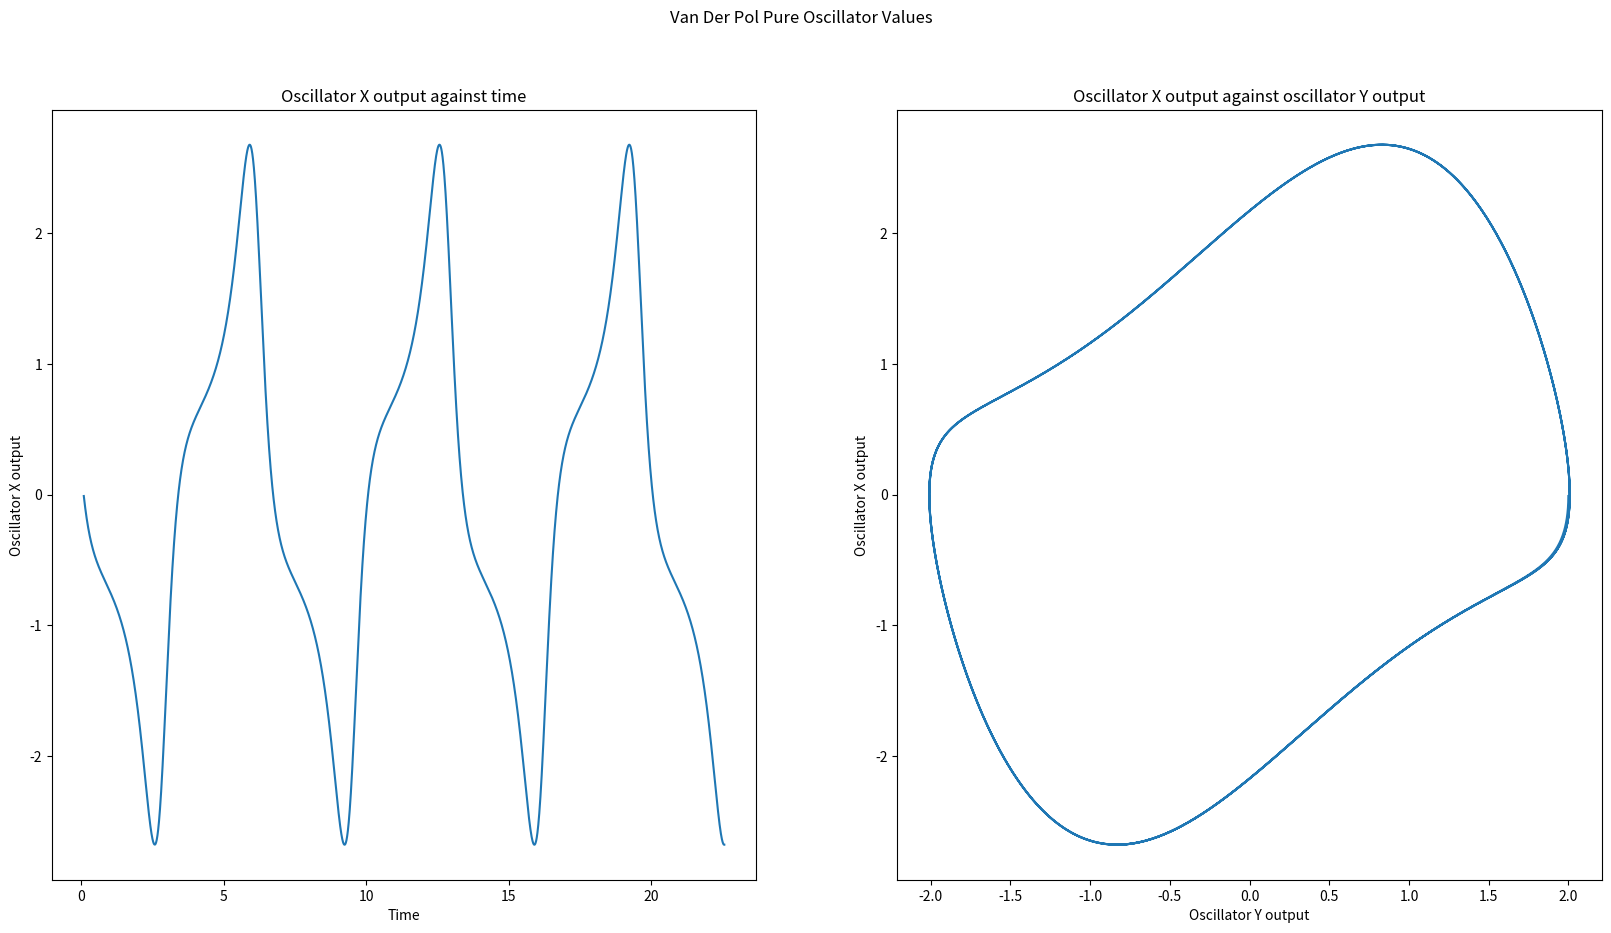

Write the Python code that produced this figure.
import time
import numpy as np
import matplotlib.pyplot as plt
from scipy.integrate import odeint
mu = 1
p = 2
w = 20
pe = 0
integral = 0
start_time = time.time()
startTime = 0
output = 0

def van_der_pol_oscillator_deriv(x, t):
    x0 = x[1]
    x1 = mu * ((p - (x[0] ** 2.0)) * x0) - x[0]*w
    res = np.array([x0, x1])
    return res
def van_der_pol_oscillator_deriv_pure(x, t):
    x0 = x[1]
    x1 = 1 * ((1 - (x[0] ** 2.0)) * x0) - x[0]*1
    res = np.array([x0, x1])
    return res
#
# def van_der_pol(x, y, u, t, dt):
#     x  =
count = 0.09
start_y = 2
start_x = 0

# forcing frequency
k2 = 1
# amplitude
k1 = 1
#  offset parameter
q1 = 1
# feedback
feed = 0

values = []
values_y = []
period = []
time_array = []
counter = 0
find = False;
x_output = []
y_output = []
time_output = []
while (len(period) < np.pi):
    osc = odeint(van_der_pol_oscillator_deriv_pure, [start_y, start_x], [count-0.005, count],mxstep=500000)
    integral = 0
    if find:
        x_output.append(osc[1][1])
        y_output.append(osc[1][0])
        time_output.append(count)
    values.append(osc[1][1])
    values_y.append(osc[1][0])
    time_array.append(count)
    if (len(values) >= 4):
        current = values[counter] - values[counter-1]
        previous = values[counter-1] - values[counter-2]
        if(current >= 0 and previous <= 0):
            period.append([count, osc[1][1]])
            Find = True;
    prev_time = time.time()
    start_y = osc[1][0]
    start_x = osc[1][1]
    count += 0.005
    counter += 1

f, ax = plt.subplots(1,2, figsize = (20, 10))
f.suptitle('Van Der Pol Pure Oscillator Values')
ax[0].plot(time_array,values)
ax[0].set_title("Oscillator X output against time")
ax[0].set_xlabel("Time")
ax[0].set_ylabel("Oscillator X output")
ax[1].plot(values_y,values)
ax[1].set_title("Oscillator X output against oscillator Y output")
ax[1].set_xlabel("Oscillator Y output")
ax[1].set_ylabel("Oscillator X output")
# plt.scatter(period[0][0], period[0][1], s=100, c='r', marker="x")
# plt.scatter(period[1][0], period[1][1], s=100, c='r', marker="x")
# period2 = round(period[1][0]-period[0][0], 2)
# plt.annotate ('', (period[0][0], period[0][1]), (period[1][0], period[1][1]), arrowprops={'arrowstyle':'<->'})
# plt.annotate('T = '+str(period2), xy=(5,-2.5), xycoords='data', xytext=(0, 0), textcoords='offset points')
f.savefig('van_der_pol_osc_simulation.png')

plt.show()
